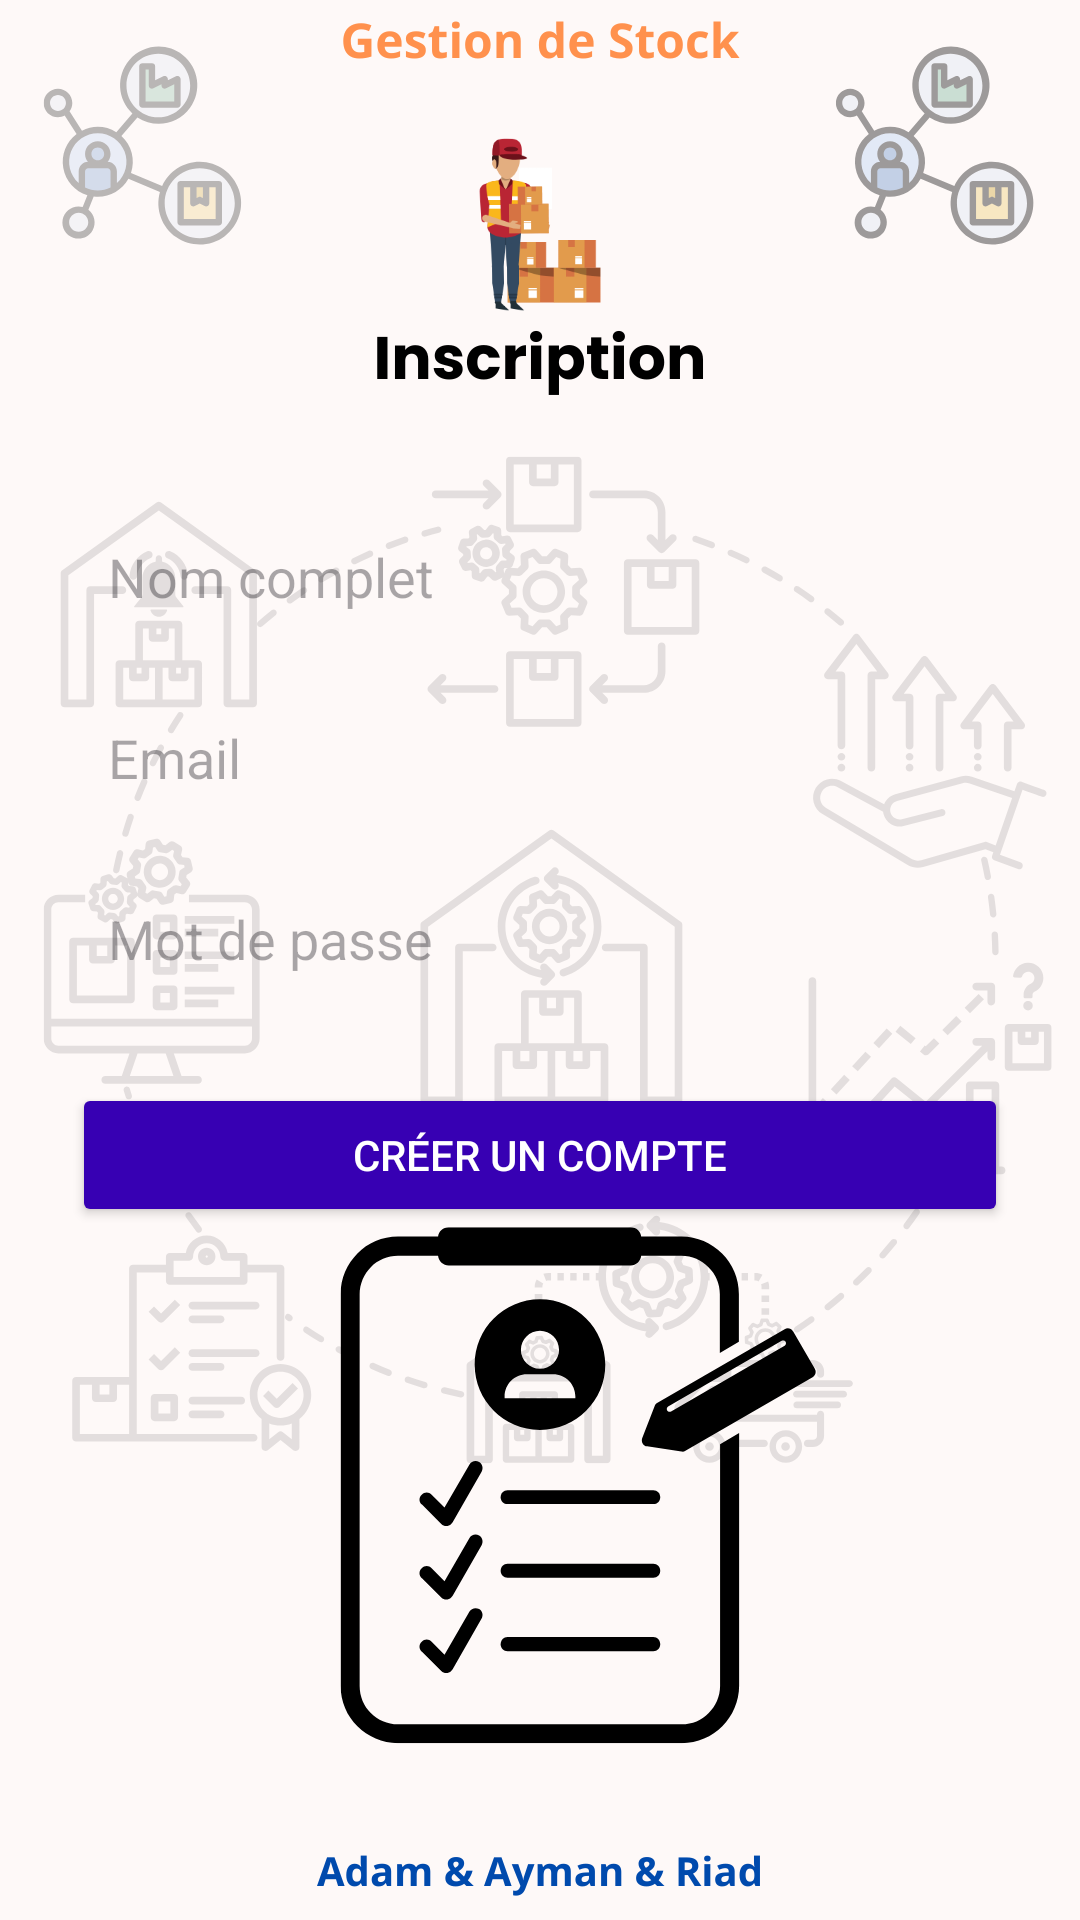

Layout XML and referenced resources for this Android screen:
<!-- AndroidManifest.xml: application theme Theme.GestionStockApp -->
<!-- res/layout/activity_register.xml -->
<?xml version="1.0" encoding="utf-8"?>
<ScrollView xmlns:android="http://schemas.android.com/apk/res/android"
    android:layout_width="match_parent"
    android:layout_height="match_parent"
    android:background="@drawable/background_register"
    android:padding="24dp">

    <LinearLayout
        android:layout_width="match_parent"
        android:layout_height="wrap_content"
        android:orientation="vertical"
        android:gravity="center">

        
        <ImageView
            android:layout_width="120dp"
            android:layout_height="120dp"
            android:src="@drawable/logo"
            android:layout_marginBottom="24dp"
            android:contentDescription="Logo de l'application" />

        
        <EditText
            android:id="@+id/editName"
            android:hint="Nom complet"
            android:layout_width="match_parent"
            android:layout_height="wrap_content"
            android:padding="12dp"
            android:background="@drawable/edittext_background"
            android:layout_marginBottom="12dp" />

        
        <EditText
            android:id="@+id/editEmail"
            android:hint="Email"
            android:inputType="textEmailAddress"
            android:layout_width="match_parent"
            android:layout_height="wrap_content"
            android:padding="12dp"
            android:background="@drawable/edittext_background"
            android:layout_marginBottom="12dp" />

        
        <EditText
            android:id="@+id/editPassword"
            android:hint="Mot de passe"
            android:inputType="textPassword"
            android:layout_width="match_parent"
            android:layout_height="wrap_content"
            android:padding="12dp"
            android:background="@drawable/edittext_background"
            android:layout_marginBottom="24dp" />

        
        <Button
            android:id="@+id/buttonRegister"
            android:text="Créer un compte"
            android:layout_width="match_parent"
            android:layout_height="wrap_content"
            android:backgroundTint="@color/purple_700"
            android:textColor="#FFFFFF" />
    </LinearLayout>
</ScrollView>
<!-- resources referenced by this layout -->
<resources>
  <color name="purple_700">#3700B3</color>
  <!-- drawable background_register: png bitmap (drawable, 163572 bytes) -->
  <!-- drawable logo: png bitmap (drawable, 12390 bytes) -->
  <style name="Theme.GestionStockApp" parent="Base.Theme.GestionStockApp" />
  <style name="Base.Theme.GestionStockApp" parent="Theme.Material3.DayNight.NoActionBar">
          
          
      </style>
</resources>
